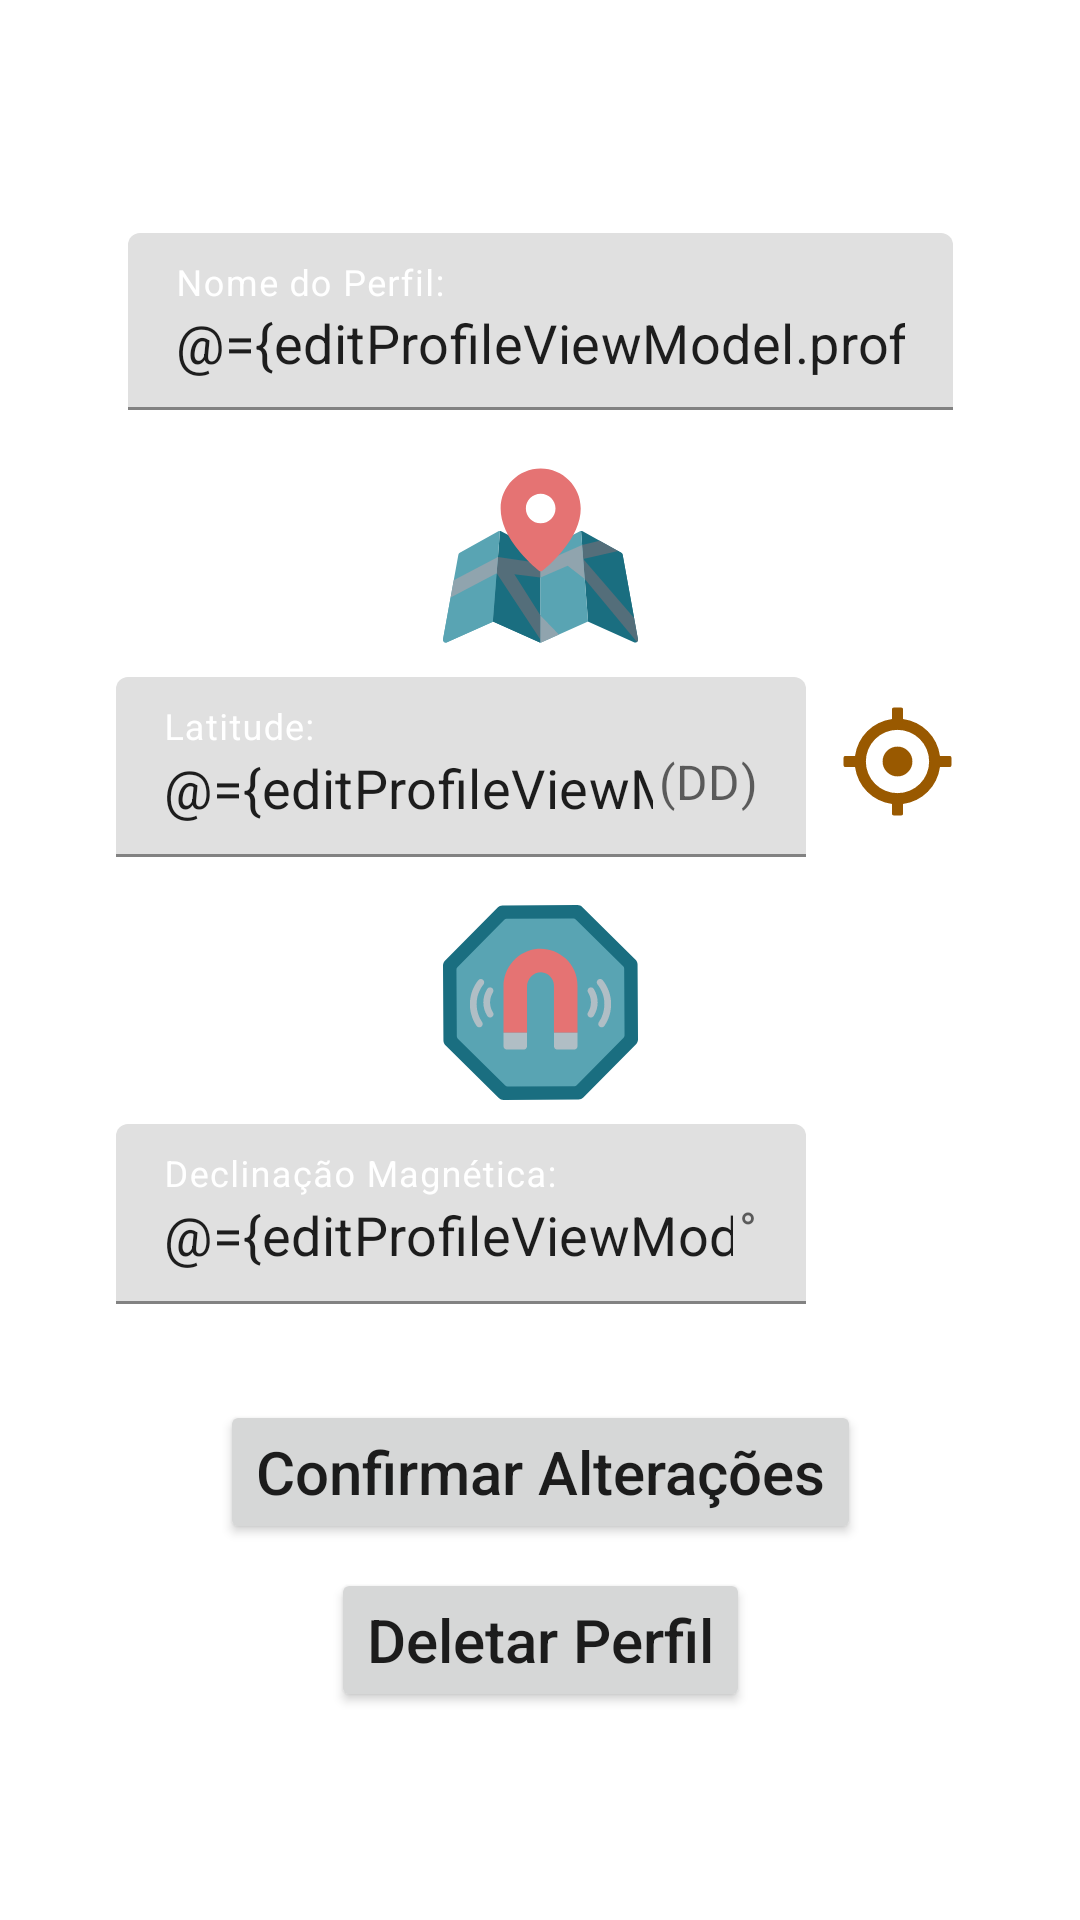

Write the Android layout XML for this screen, with the resource values it uses.
<!-- AndroidManifest.xml: fallback theme Theme.MaterialComponents.DayNight.NoActionBar -->
<!-- res/layout/fragment_edit_profile.xml -->
<?xml version="1.0" encoding="utf-8"?>
<layout xmlns:android="http://schemas.android.com/apk/res/android"
    xmlns:app="http://schemas.android.com/apk/res-auto"
    xmlns:tools="http://schemas.android.com/tools">

    <data>
        <variable
            name="editProfileViewModel"
            type="com.epp.easytracker.editprofile.EditProfileViewModel" />
    </data>


    <androidx.constraintlayout.widget.ConstraintLayout
        android:layout_width="match_parent"
        android:layout_height="match_parent"
        app:layout_constraintEnd_toEndOf="parent"
        app:layout_constraintHorizontal_bias="0.5"
        app:layout_constraintStart_toStartOf="parent"
        tools:context=".newprofile.NewProfileFragment">

        <androidx.constraintlayout.widget.ConstraintLayout
            android:layout_width="0dp"
            android:layout_height="wrap_content"
            app:layout_constraintBottom_toBottomOf="parent"
            app:layout_constraintEnd_toEndOf="parent"
            app:layout_constraintStart_toStartOf="parent"
            app:layout_constraintTop_toTopOf="parent">

            <com.google.android.material.textfield.TextInputLayout
                android:id="@+id/textProfileName"
                android:layout_width="275dp"
                android:layout_height="59dp"

                android:layout_marginTop="8dp"

                android:autofillHints=""
                android:hint="@string/add_profile_name"

                android:textColorHint="@color/white"
                app:helperTextEnabled="true"
                app:helperTextTextColor="@color/white"

                app:hintTextColor="@color/white"
                app:layout_constraintEnd_toEndOf="@+id/linearLayout"
                app:layout_constraintStart_toStartOf="@+id/linearLayout"
                app:layout_constraintTop_toTopOf="parent">

                <com.google.android.material.textfield.TextInputEditText
                    android:layout_width="match_parent"
                    android:layout_height="match_parent"
                    android:inputType="text"
                    android:text="@={editProfileViewModel.profileName}"
                    android:textSize="18sp" />

            </com.google.android.material.textfield.TextInputLayout>

            <ImageView
                android:id="@+id/image_gps"
                android:layout_width="65dp"
                android:layout_height="65dp"
                android:layout_marginTop="16dp"
                android:contentDescription="@string/todo_string"
                android:scaleType="fitCenter"
                android:src="@drawable/map_vector"
                app:layout_constraintEnd_toEndOf="parent"
                app:layout_constraintStart_toStartOf="parent"
                app:layout_constraintTop_toBottomOf="@+id/textProfileName" />

            <androidx.constraintlayout.widget.ConstraintLayout
                android:id="@+id/linearLayout"
                android:layout_width="wrap_content"
                android:layout_height="wrap_content"
                android:layout_marginTop="4dp"
                android:orientation="horizontal"
                app:layout_constraintEnd_toEndOf="parent"
                app:layout_constraintStart_toStartOf="parent"
                app:layout_constraintTop_toBottomOf="@+id/image_gps">


                <com.google.android.material.textfield.TextInputLayout
                    android:id="@+id/gps_number"
                    android:layout_width="230dp"
                    android:layout_height="60dp"
                    android:layout_marginTop="4dp"

                    android:hint="@string/add_profile_latitude"
                    app:hintEnabled="true"
                    android:inputType="numberDecimal"

                    app:suffixText="@string/sulfix_grausdecimais"

                    android:textColorHint="@color/white"
                    app:hintTextColor="@color/white"

                    app:helperTextEnabled="true"
                    app:helperTextTextColor="@color/white"

                    app:layout_constraintBottom_toBottomOf="parent"
                    app:layout_constraintEnd_toStartOf="@+id/image_gps_circle"
                    app:layout_constraintStart_toStartOf="parent"
                    app:layout_constraintTop_toTopOf="parent">

                    <com.google.android.material.textfield.TextInputEditText
                        android:layout_width="match_parent"
                        android:layout_height="match_parent"
                        android:inputType="numberDecimal"
                        android:text="@={editProfileViewModel.gpsData}"
                        android:textSize="18sp" />

                </com.google.android.material.textfield.TextInputLayout>

                <ImageView
                    android:id="@+id/image_gps_circle"
                    android:layout_width="45dp"
                    android:layout_height="45dp"
                    android:layout_marginStart="8dp"
                    android:contentDescription="@string/todo_string"
                    android:src="@drawable/gps_circle_vector"
                    app:layout_constraintBottom_toBottomOf="parent"
                    app:layout_constraintEnd_toEndOf="parent"
                    app:layout_constraintStart_toEndOf="@+id/gps_number"
                    app:layout_constraintTop_toTopOf="parent" />

            </androidx.constraintlayout.widget.ConstraintLayout>

            <ImageView
                android:id="@+id/image_declination"
                android:layout_width="65dp"
                android:layout_height="65dp"
                android:layout_marginTop="16dp"
                android:contentDescription="@string/todo_string"
                android:src="@drawable/magnetic_field_vector"
                app:layout_constraintEnd_toEndOf="parent"
                app:layout_constraintStart_toStartOf="parent"
                app:layout_constraintTop_toBottomOf="@+id/linearLayout" />

            <com.google.android.material.textfield.TextInputLayout
                android:id="@+id/declination_number"
                android:layout_width="230dp"
                android:layout_height="60dp"

                android:layout_marginTop="8dp"

                android:autofillHints=""
                android:hint="@string/add_profile_declination"

                android:inputType="numberDecimal"
                app:suffixText="@string/mag_degree"
                android:textColorHint="@color/white"
                app:helperTextEnabled="true"
                app:helperTextTextColor="@color/white"

                app:hintTextColor="@color/white"
                app:layout_constraintStart_toStartOf="@+id/linearLayout"
                app:layout_constraintTop_toBottomOf="@+id/image_declination">

                <com.google.android.material.textfield.TextInputEditText
                    android:layout_width="match_parent"
                    android:layout_height="match_parent"
                    android:inputType="numberDecimal"
                    android:text="@={editProfileViewModel.magDeclination}"
                    android:textSize="18sp" />

            </com.google.android.material.textfield.TextInputLayout>

            <ImageView
                android:id="@+id/image_question_vector"
                android:layout_width="45dp"
                android:layout_height="45dp"
                android:contentDescription="@string/todo_string"
                android:scaleX="0.8"
                android:scaleY="0.8"
                android:alpha="0.7"
                android:src="@drawable/question_vector"
                app:layout_constraintBottom_toBottomOf="@+id/declination_number"
                app:layout_constraintEnd_toEndOf="@+id/linearLayout"
                app:layout_constraintStart_toEndOf="@+id/declination_number"
                app:layout_constraintTop_toTopOf="@+id/declination_number" />


            <Button
                android:id="@+id/button_edit"
                android:layout_width="wrap_content"
                android:layout_height="wrap_content"
                android:layout_marginTop="32dp"
                android:onClick="@{() -> editProfileViewModel.onEdit()}"
                android:text="@string/button_confirm_edit"
                app:icon="@drawable/button_icon_check_circle_24"
                app:iconTint="@color/white"
                android:textAllCaps="false"
                android:textSize="20sp"
                app:layout_constraintEnd_toEndOf="parent"
                app:layout_constraintStart_toStartOf="parent"
                app:layout_constraintTop_toBottomOf="@+id/declination_number" />

            <Button
                android:id="@+id/button_delete"
                android:layout_width="wrap_content"
                android:layout_height="wrap_content"
                android:layout_marginTop="8dp"
                android:text="@string/deletar_perfil_button"
                android:textAllCaps="false"
                android:textSize="20sp"
                android:onClick="@{() -> editProfileViewModel.onDelete()}"
                app:icon="@drawable/button_icon_delete_forever_24"
                app:iconTint="@color/white"
                app:layout_constraintBottom_toBottomOf="parent"
                app:layout_constraintEnd_toEndOf="parent"
                app:layout_constraintStart_toStartOf="parent"
                app:layout_constraintTop_toBottomOf="@+id/button_edit" />

        </androidx.constraintlayout.widget.ConstraintLayout>


    </androidx.constraintlayout.widget.ConstraintLayout>

</layout>
<!-- resources referenced by this layout -->
<resources>
  <color name="white">#FFFFFFFF</color>
  <!-- drawable button_icon_check_circle_24 (drawable) -->
  <vector android:height="24dp"
      android:viewportHeight="24" android:viewportWidth="24"
      android:width="24dp" xmlns:android="http://schemas.android.com/apk/res/android">
      <path android:fillColor="#fff" android:pathData="M12,2C6.48,2 2,6.48 2,12s4.48,10 10,10 10,-4.48 10,-10S17.52,2 12,2zM10,17l-5,-5 1.41,-1.41L10,14.17l7.59,-7.59L19,8l-9,9z"/>
  </vector>
  <!-- drawable button_icon_delete_forever_24 (drawable) -->
  <vector android:height="24dp"
      android:viewportHeight="24" android:viewportWidth="24"
      android:width="24dp" xmlns:android="http://schemas.android.com/apk/res/android">
      <path android:fillColor="#fff" android:pathData="M6,19c0,1.1 0.9,2 2,2h8c1.1,0 2,-0.9 2,-2L18,7L6,7v12zM8.46,11.88l1.41,-1.41L12,12.59l2.12,-2.12 1.41,1.41L13.41,14l2.12,2.12 -1.41,1.41L12,15.41l-2.12,2.12 -1.41,-1.41L10.59,14l-2.13,-2.12zM15.5,4l-1,-1h-5l-1,1L5,4v2h14L19,4z"/>
  </vector>
  <!-- drawable gps_circle_vector (drawable) -->
  <?xml version="1.0" encoding="utf-8"?>
  <vector xmlns:android="http://schemas.android.com/apk/res/android"
      android:width="110dp"
      android:height="110dp"
      android:viewportWidth="110"
      android:viewportHeight="110">
  
      <group
          android:name="rotationGroup"
          android:pivotX="55.0"
          android:pivotY="55.0"
          android:scaleX="0.8"
          android:scaleY="0.8"
          android:rotation="0.0">
  
          <path
              android:name="v"
              android:fillColor="@color/orange_brand"
              android:pathData="M1.9,60.69h9.862A43.664,43.664 0,0 0,49.31 98.241L49.31,108.1a1.9,1.9 0,0 0,1.9 1.9h7.587a1.9,1.9 0,0 0,1.9 -1.9L60.697,98.241A43.664,43.664 0,0 0,98.242 60.69L108.1,60.69a1.9,1.9 0,0 0,1.9 -1.9L110,51.206a1.9,1.9 0,0 0,-1.9 -1.9L98.242,49.306A43.664,43.664 0,0 0,60.69 11.758L60.69,1.9a1.9,1.9 0,0 0,-1.9 -1.9L51.207,0a1.9,1.9 0,0 0,-1.9 1.9v9.862A43.664,43.664 0,0 0,11.759 49.31L1.9,49.31a1.9,1.9 0,0 0,-1.9 1.9v7.587a1.9,1.9 0,0 0,1.9 1.9ZM55,22.758A32.242,32.242 0,1 1,22.758 55,32.242 32.242,0 0,1 55,22.758ZM55,22.758" />
          <path
              android:name="c"
              android:fillColor="@color/orange_brand"
              android:pathData="M70.173,54.999a15.173,15.173 0,1 1,-15.173 -15.173A15.172,15.172 0,0 1,70.173 54.999ZM70.173,54.999" />
      </group>
  
  </vector>
  <!-- drawable question_vector (drawable) -->
  <vector xmlns:android="http://schemas.android.com/apk/res/android"
      android:width="426.667dp"
      android:height="426.667dp"
      android:viewportWidth="426.667"
      android:viewportHeight="426.667">
    <path
        android:fillColor="#fff"
        android:pathData="M192,298.667h42.667v42.667h-42.667z"/>
    <path
        android:fillColor="#fff"
        android:pathData="M213.333,0C95.513,0 0,95.513 0,213.333s95.513,213.333 213.333,213.333s213.333,-95.513 213.333,-213.333S331.154,0 213.333,0zM213.333,388.053c-96.495,0 -174.72,-78.225 -174.72,-174.72s78.225,-174.72 174.72,-174.72c96.446,0.117 174.602,78.273 174.72,174.72C388.053,309.829 309.829,388.053 213.333,388.053z"/>
    <path
        android:fillColor="#fff"
        android:pathData="M296.32,150.4c-10.974,-45.833 -57.025,-74.091 -102.858,-63.117c-38.533,9.226 -65.646,43.762 -65.462,83.384h42.667c2.003,-23.564 22.729,-41.043 46.293,-39.04s41.043,22.729 39.04,46.293c-4.358,21.204 -23.38,36.169 -45.013,35.413c-10.486,0 -18.987,8.501 -18.987,18.987v0v45.013h42.667v-24.32C279.787,241.378 307.232,195.701 296.32,150.4z"/>
  </vector>
  <string name="add_profile_declination">Declinação Magnética:</string>
  <string name="add_profile_latitude">Latitude:</string>
  <string name="add_profile_name">Nome do Perfil:</string>
  <string name="button_confirm_edit">Confirmar Alterações</string>
  <string name="deletar_perfil_button">Deletar Perfil</string>
  <string name="mag_degree">°</string>
  <string name="sulfix_grausdecimais">(DD)</string>
  <string name="todo_string">TODO</string>
  <color name="orange_brand">#995900</color>
</resources>
